Photos from the image-classification dataset "roi_masks" in the GitHub repository Edgar-Del/brain_watermark. Its 4 classes are: glioma, meningioma, no tumor, pituitary tumor.

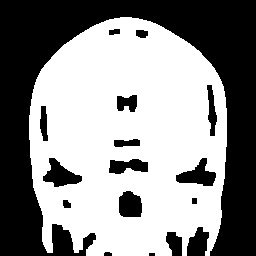
Label: pituitary tumor

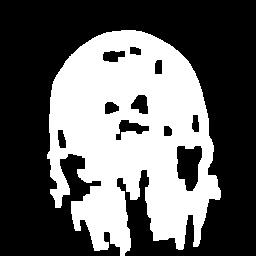
Label: glioma

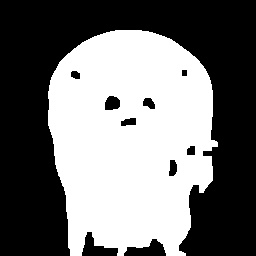
Label: meningioma

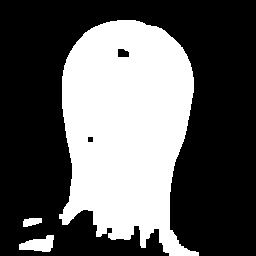
Label: glioma

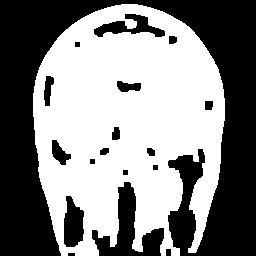
Label: pituitary tumor

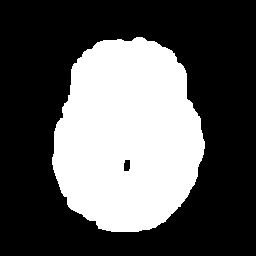
Label: no tumor
